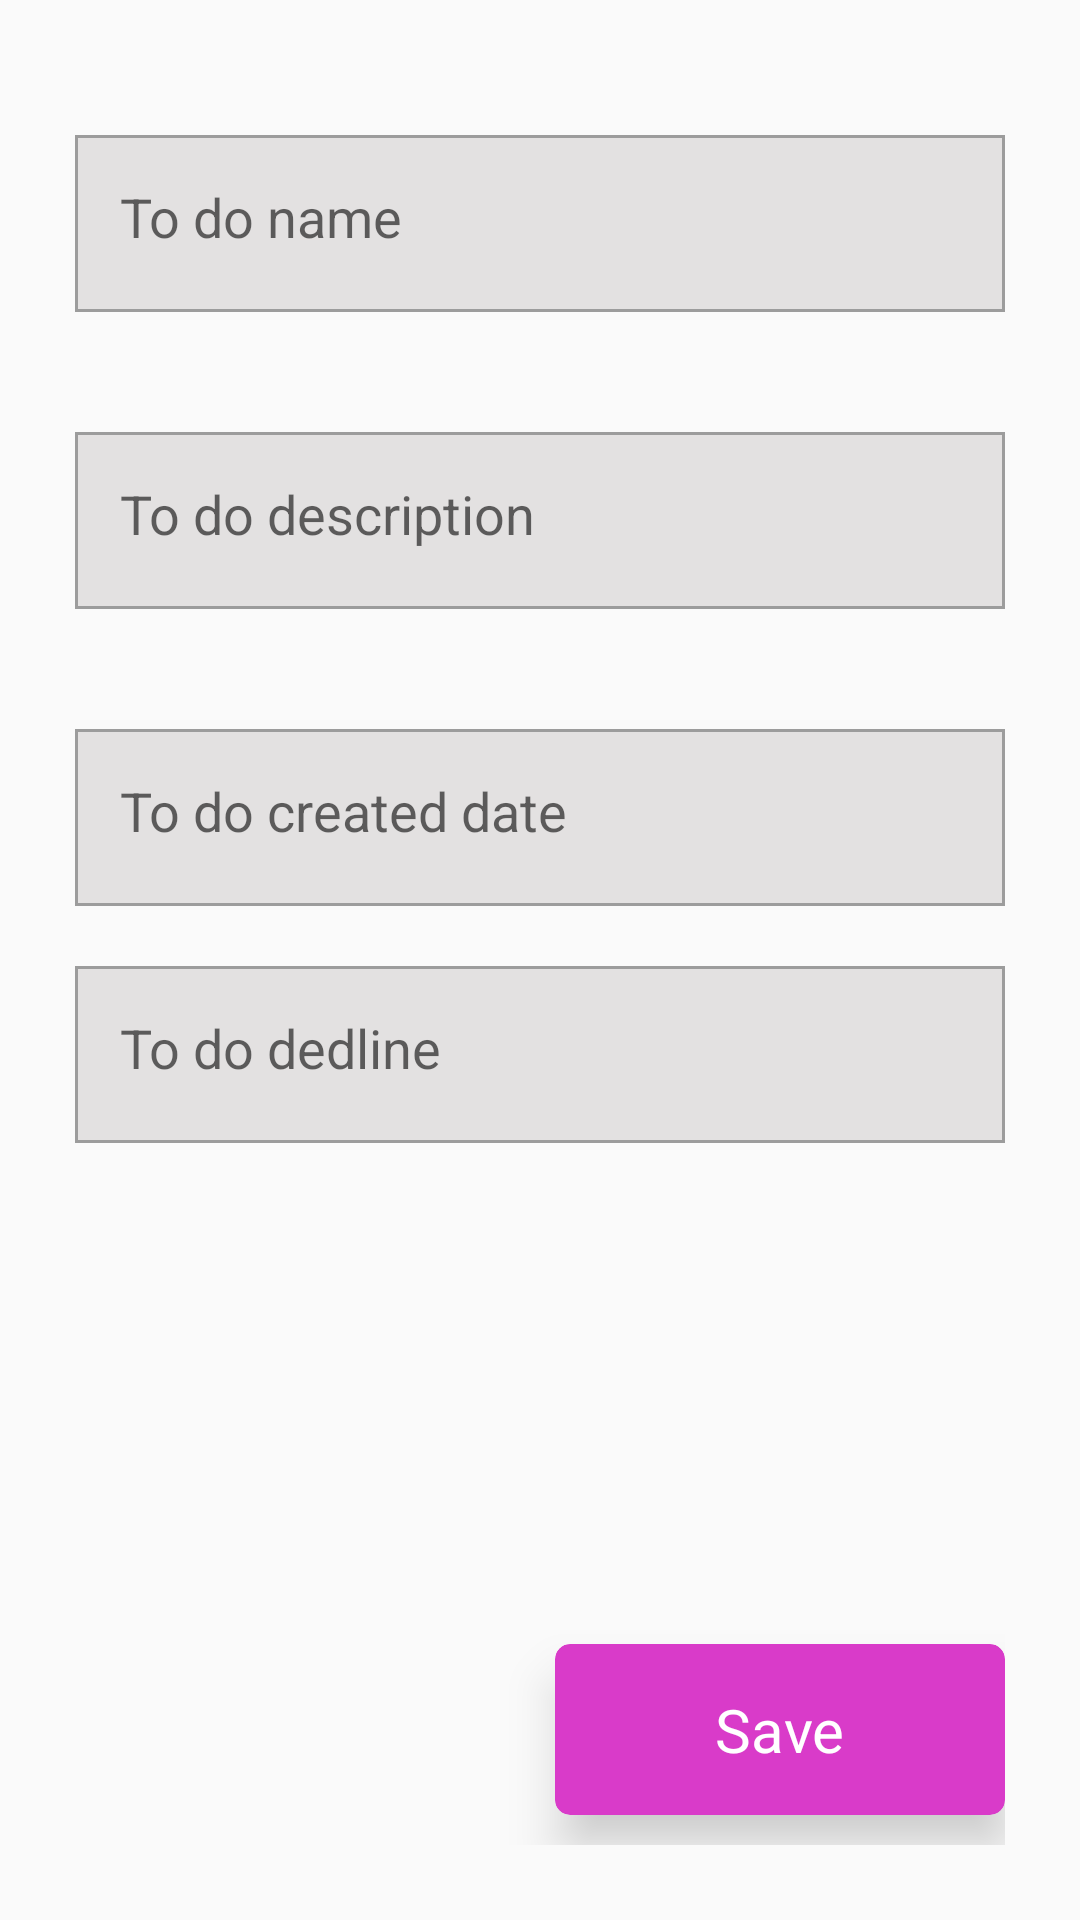

This screen was rendered from an Android layout file. Write that file and the resources it references.
<!-- AndroidManifest.xml: application theme Theme.Expandable2 -->
<!-- res/layout/activity_add_to_do.xml -->
<?xml version="1.0" encoding="utf-8"?>
<androidx.constraintlayout.widget.ConstraintLayout xmlns:android="http://schemas.android.com/apk/res/android"
    xmlns:app="http://schemas.android.com/apk/res-auto"
    xmlns:tools="http://schemas.android.com/tools"
    android:layout_width="match_parent"
    android:layout_height="match_parent"
    android:padding="25dp"
    tools:context=".AddToDoActivity">

    <EditText
        android:id="@+id/edt_name"
        android:layout_width="match_parent"
        android:layout_height="0dp"
        android:layout_marginVertical="20dp"
        android:background="@drawable/edt_background"
        android:gravity="start"
        android:hint="To do name"
        android:padding="15dp"
        android:textSize="18sp"
        app:layout_constraintBottom_toTopOf="@id/edt_desc"
        app:layout_constraintHeight_percent="0.1"
        app:layout_constraintLeft_toLeftOf="parent"
        app:layout_constraintRight_toRightOf="parent"
        app:layout_constraintTop_toTopOf="parent" />


    <EditText
        android:id="@+id/edt_desc"
        android:layout_width="match_parent"
        android:layout_height="0dp"
        android:layout_marginVertical="20dp"
        android:background="@drawable/edt_background"
        android:gravity="start"
        android:hint="To do description"
        android:padding="15dp"
        android:textSize="18sp"
        app:layout_constraintBottom_toTopOf="@id/edt_degree"
        app:layout_constraintHeight_percent="0.1"
        app:layout_constraintLeft_toLeftOf="parent"
        app:layout_constraintRight_toRightOf="parent"
        app:layout_constraintTop_toBottomOf="@id/edt_name" />


        <Spinner
            android:id="@+id/edt_degree"
            tools:listitem="@layout/item_spinner"
            android:background="@drawable/edt_background"
            app:layout_constraintBottom_toTopOf="@+id/edt_created_date"
            app:layout_constraintHeight_percent="0.1"
            app:layout_constraintLeft_toLeftOf="parent"
            app:layout_constraintRight_toRightOf="parent"
            app:layout_constraintTop_toBottomOf="@id/edt_desc"
            android:layout_width="match_parent"
            android:layout_height="wrap_content" />

    <EditText
        android:id="@+id/edt_created_date"
        android:layout_width="match_parent"
        android:layout_height="0dp"
        android:layout_marginVertical="20dp"
        android:background="@drawable/edt_background"
        android:gravity="start"
        android:hint="To do created date"
        android:padding="15dp"
        android:textSize="18sp"
        app:layout_constraintBottom_toTopOf="@id/edt_dedline"
        app:layout_constraintHeight_percent="0.1"
        app:layout_constraintLeft_toLeftOf="parent"
        app:layout_constraintRight_toRightOf="parent"
        app:layout_constraintTop_toBottomOf="@id/edt_degree" />

    <EditText
        android:id="@+id/edt_dedline"
        android:layout_width="match_parent"
        android:layout_height="0dp"
        android:layout_marginVertical="20dp"
        android:background="@drawable/edt_background"
        android:gravity="start"
        android:hint="To do dedline"
        android:padding="15dp"
        android:textSize="18sp"
        app:layout_constraintHeight_percent="0.1"
        app:layout_constraintLeft_toLeftOf="parent"
        app:layout_constraintRight_toRightOf="parent"
        app:layout_constraintTop_toBottomOf="@id/edt_created_date" />


    <androidx.cardview.widget.CardView
        android:id="@+id/add_btn"
        android:layout_width="150dp"
        android:layout_height="wrap_content"
        android:layout_marginBottom="10dp"
        android:backgroundTint="@color/background"
        app:cardCornerRadius="5dp"
        app:cardElevation="10dp"
        app:layout_constraintBottom_toBottomOf="parent"
        app:layout_constraintHorizontal_bias="1"
        app:layout_constraintLeft_toLeftOf="parent"
        app:layout_constraintRight_toRightOf="parent"
        app:layout_constraintVertical_bias="1">

        <TextView
            android:layout_width="wrap_content"
            android:layout_height="wrap_content"
            android:layout_gravity="center"
            android:layout_margin="15dp"
            android:text="Save"
            android:textColor="@color/white"
            android:textSize="20sp" />

    </androidx.cardview.widget.CardView>


</androidx.constraintlayout.widget.ConstraintLayout>
<!-- res/layout/item_spinner.xml (included above) -->
<?xml version="1.0" encoding="utf-8"?>
<LinearLayout xmlns:android="http://schemas.android.com/apk/res/android"
    xmlns:tools="http://schemas.android.com/tools"
    android:layout_width="match_parent"
    android:layout_height="wrap_content"
    android:padding="20dp"
    android:orientation="horizontal">

    <ImageView
        android:id="@+id/flag_img"
        android:layout_width="24dp"
        android:layout_height="24dp"
        android:layout_marginEnd="15dp"
        android:src="@drawable/high_flag" />

    <TextView
        android:id="@+id/flag_tv"
        android:layout_width="match_parent"
        android:layout_height="wrap_content"
        android:textSize="20sp"
        tools:text="High" />

</LinearLayout>
<!-- resources referenced by this layout -->
<resources>
  <color name="background">#D93BC9</color>
  <color name="white">#FFFFFFFF</color>
  <!-- drawable edt_background (drawable) -->
  <?xml version="1.0" encoding="utf-8"?>
  <shape xmlns:android="http://schemas.android.com/apk/res/android"
      android:shape="rectangle">
  
      <solid android:color="#E3E1E1" />
      <stroke
          android:width="1dp"
          android:color="#9C9C9C" />
  
  </shape>
  <!-- drawable high_flag: png bitmap (drawable, 18502 bytes) -->
  <style name="Theme.Expandable2" parent="Base.Theme.Expandable2" />
  <style name="Base.Theme.Expandable2" parent="Theme.AppCompat.Light.DarkActionBar">
          
          <item name="colorPrimary">@color/background</item>
          <item name="android:textSize">25sp</item>
          <item name="textFillColor">@color/white</item>
  
      </style>
</resources>
